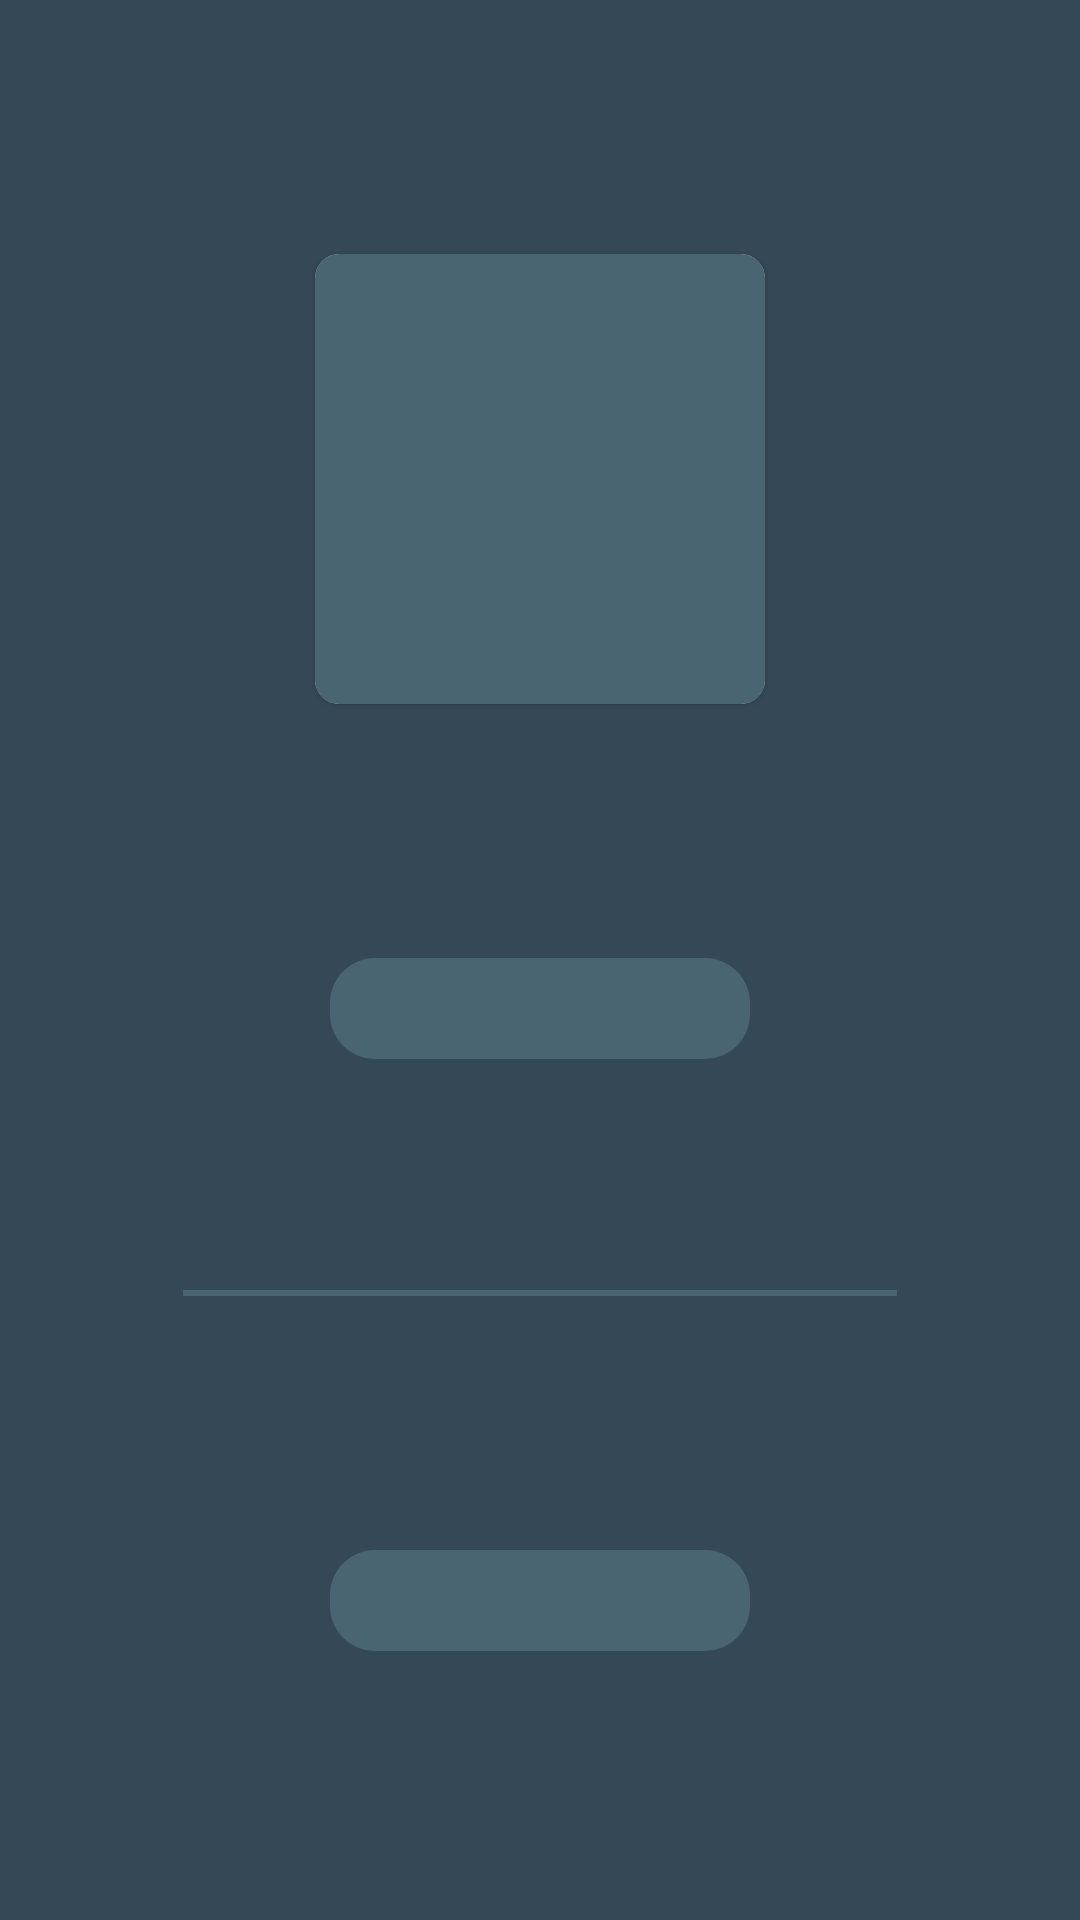

This screen was rendered from an Android layout file. Write that file and the resources it references.
<!-- AndroidManifest.xml: application theme Theme.Cibo -->
<!-- res/layout/activity_blayout_listitem.xml -->
<?xml version="1.0" encoding="utf-8"?>
<androidx.constraintlayout.widget.ConstraintLayout xmlns:android="http://schemas.android.com/apk/res/android"
    xmlns:app="http://schemas.android.com/apk/res-auto"
    xmlns:tools="http://schemas.android.com/tools"
    android:layout_width="wrap_content"
    android:layout_height="wrap_content"
    tools:context=".b_layout_listitem"
    android:background="@color/grey"
    android:paddingBottom="10dp"
    android:paddingRight="10dp"
    android:paddingLeft="10dp"
    android:paddingTop="10dp"
    android:id="@+id/b_layout_id"
    android:layout_marginLeft="5dp">

        <androidx.cardview.widget.CardView
            android:id="@+id/li_cardview"
            android:layout_width="150dp"
            android:layout_height="150dp"
            app:cardMaxElevation="10dp"
            app:cardElevation="1dp"
            app:cardCornerRadius="8dp"
            android:background="@drawable/chef_btn"
            app:layout_constraintTop_toTopOf="parent"
            app:layout_constraintLeft_toLeftOf="parent"
            app:layout_constraintBottom_toTopOf="@+id/b_food_name"
            app:layout_constraintRight_toRightOf="parent">

            <RelativeLayout
                android:layout_width="match_parent"
                android:layout_height="match_parent"
                android:id="@+id/relative">

                <ImageView
                    android:layout_width="match_parent"
                    android:layout_height="match_parent"
                    android:scaleType="centerCrop"
                    android:layout_centerHorizontal="true"
                    android:id="@+id/b_food_image"
                    android:background="#dddddd"
                    android:backgroundTint="@color/main_edit"/>

            </RelativeLayout>

        </androidx.cardview.widget.CardView>

    <TextView
        android:layout_width="0dp"
        android:layout_height="wrap_content"
        app:layout_constraintTop_toBottomOf="@+id/li_cardview"
        android:textSize="25sp"
        android:fontFamily="@font/montserrat_regular"
        android:background="@drawable/edittext_design"
        android:id="@+id/b_food_name"
        android:textColor="@color/white"
        app:layout_constraintLeft_toLeftOf="@+id/li_cardview"
        app:layout_constraintRight_toRightOf="@+id/li_cardview"
        app:layout_constraintBottom_toTopOf="@+id/divider"
        android:gravity="center"
        android:paddingLeft="5dp"
        android:paddingRight="5dp"
        android:layout_marginTop="10dp"
        android:layout_marginLeft="5dp"
        android:layout_marginRight="5dp"/>

    <View
        android:id="@+id/divider"
        android:layout_width="0dp"
        android:layout_height="2dp"
        app:layout_constraintWidth_percent="0.70"
        android:background="@color/main_edit"
        app:layout_constraintLeft_toLeftOf="@+id/b_food_name"
        app:layout_constraintRight_toRightOf="@+id/b_food_name"
        app:layout_constraintTop_toBottomOf="@+id/b_food_name"
        app:layout_constraintBottom_toTopOf="@+id/b_food_price"
        android:layout_marginTop="2.5dp"/>

    <TextView
        android:layout_width="0dp"
        android:layout_height="wrap_content"
        app:layout_constraintTop_toBottomOf="@+id/divider"
        android:textSize="25sp"
        android:id="@+id/b_food_price"
        android:fontFamily="@font/montserrat_regular"
        android:paddingLeft="5dp"
        android:paddingRight="5dp"
        android:textColor="@color/white"
        app:layout_constraintLeft_toLeftOf="@+id/li_cardview"
        app:layout_constraintRight_toRightOf="@+id/li_cardview"
        android:gravity="center"
        android:background="@drawable/edittext_design"
        android:layout_marginTop="10dp"
        android:layout_marginLeft="5dp"
        android:layout_marginRight="5dp"
        android:layout_marginBottom="5dp"
        app:layout_constraintBottom_toBottomOf="parent"/>

</androidx.constraintlayout.widget.ConstraintLayout>
<!-- resources referenced by this layout -->
<resources>
  <color name="grey">#344955</color>
  <color name="main_edit">#4A6572</color>
  <color name="white">#FFFFFF</color>
  <!-- drawable chef_btn (drawable) -->
  <?xml version="1.0" encoding="utf-8"?>
  <shape xmlns:android="http://schemas.android.com/apk/res/android" android:shape="rectangle">
  
      <solid android:color="@color/main_edit"/>
      <corners android:radius="10dp"/>
      <stroke android:width="1dp"
      android:color="@color/black"/>
  
  </shape>
  <!-- drawable edittext_design (drawable) -->
  <?xml version="1.0" encoding="utf-8"?>
  <shape xmlns:android="http://schemas.android.com/apk/res/android" android:shape="rectangle">
  
      <solid android:color="@color/main_edit"/>
      <corners android:radius="15dp"/>
  
  
  </shape>
  <style name="Theme.Cibo" parent="Theme.AppCompat.Light.NoActionBar">
          
          <item name="colorPrimary">@color/white</item>
          <item name="colorPrimaryVariant">@color/white</item>
          <item name="colorOnPrimary">@color/white</item>
          
          <item name="colorSecondary">#02AE9D</item>
          <item name="colorSecondaryVariant">@color/teal_700</item>
          <item name="colorOnSecondary">@color/black</item>
          
          <item name="android:statusBarColor" tools:targetApi="l">@color/for_status_bar</item>
          
          <item name="colorSurface">#FFFFFF</item>
  
      </style>
  <color name="black">#FF000000</color>
  <color name="teal_700">#FF018786</color>
  <color name="for_status_bar">#4A6572</color>
</resources>
